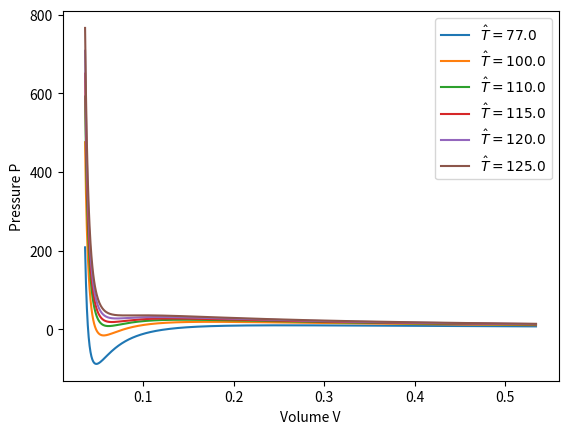

This figure's Python source:

import numpy as np
import matplotlib.pyplot as plt

# Setup lists
T_values = [77.0,100.0, 110.0, 115.0, 120.0, 125.0] # [K]

T_c = 126.0
P_c = 36.6  # [atm]
V_c = 0.089 # [l/mol]

V = np.linspace(0.4*V_c, 6.0*V_c, 1000)

# Calculate pressure for a given T: 
for T in T_values:
    p = (P_c)*((8*T/T_c)/(3*(V/V_c) - 1) - 3/((V/V_c)**2))
    plt.plot(V, p)


# Plot:
plt.legend(['$\hat{T} = 77.0$','$\hat{T} = 100.0$', '$\hat{T}=110.0$','$\hat{T} = 115.0$', '$\hat{T} = 120.0$', '$\hat{T} = 125.0$'])
plt.xlabel('Volume V')
plt.ylabel('Pressure P')
plt.show()

